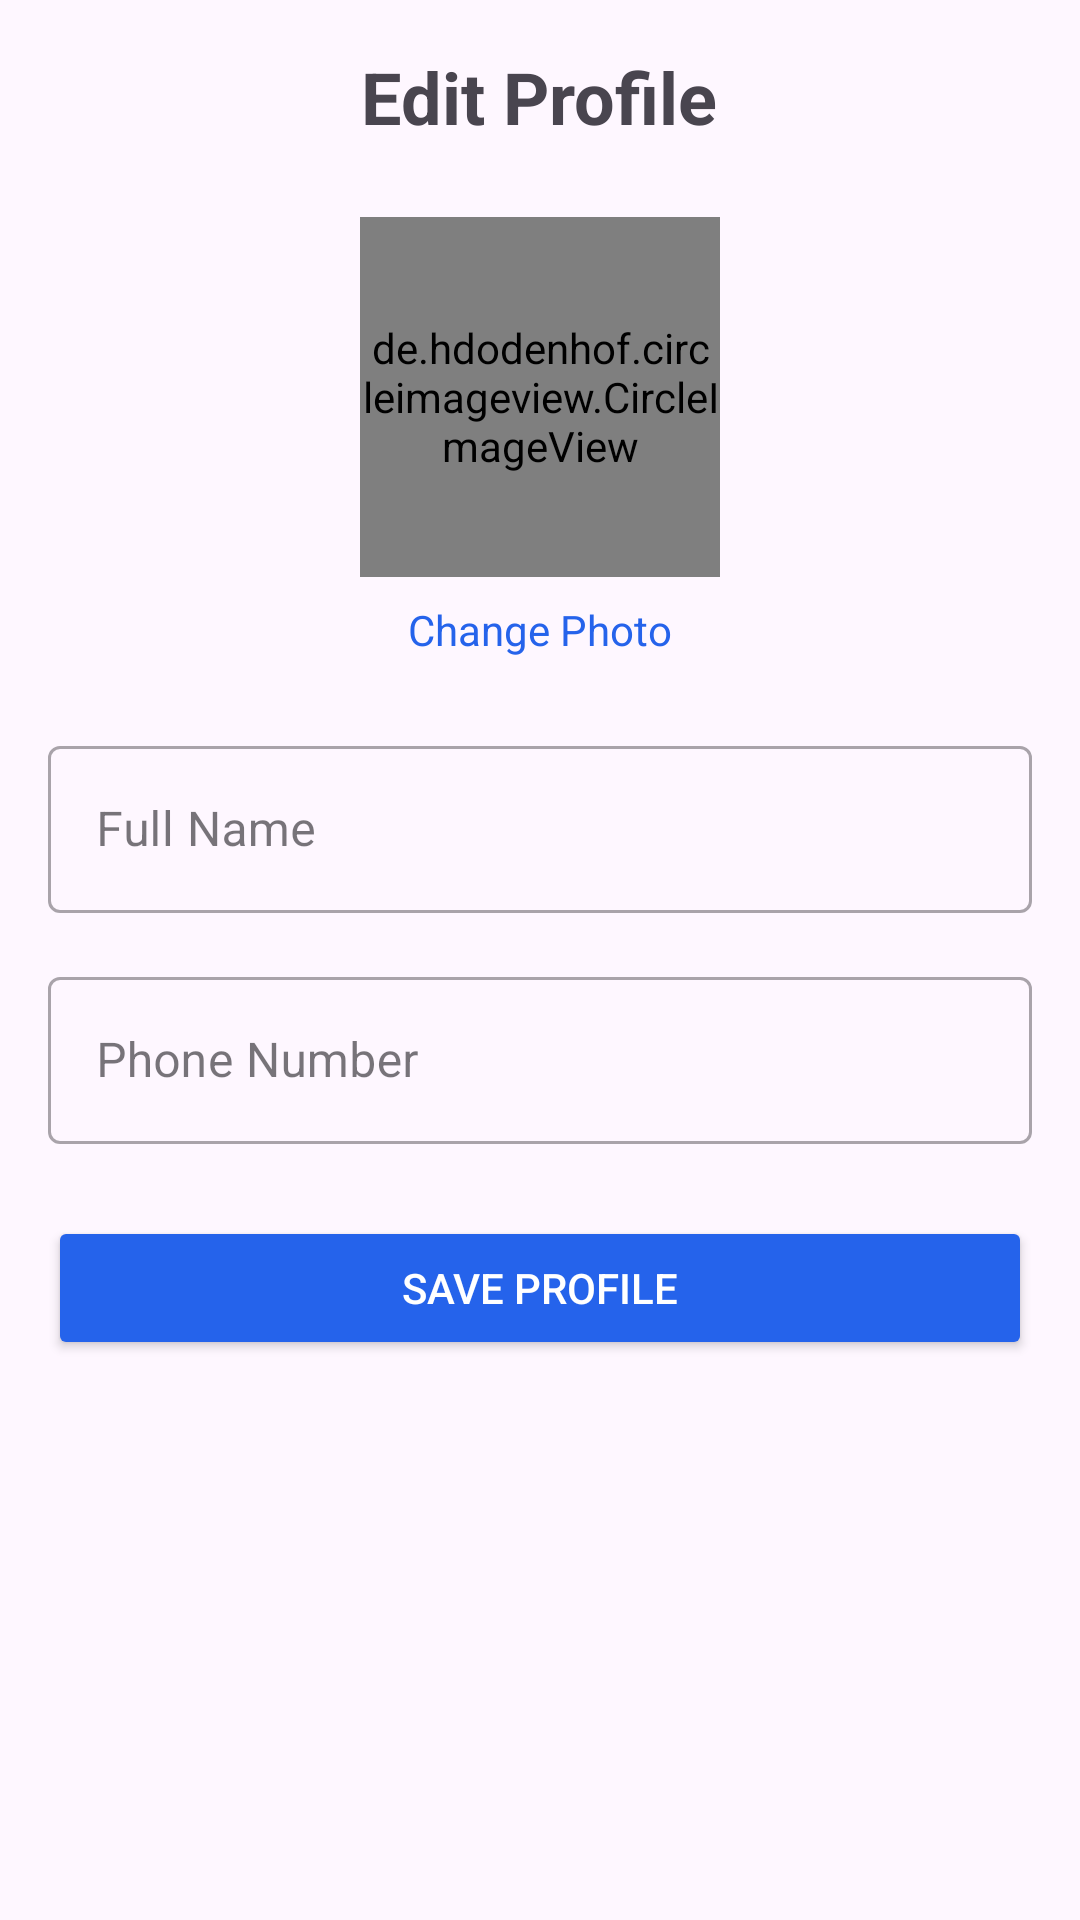

Reconstruct the res/layout file that produces this screen, plus the resources it refers to.
<!-- AndroidManifest.xml: application theme Theme.ServiceHub -->
<!-- res/layout/activity_edit_profile.xml -->
<?xml version="1.0" encoding="utf-8"?>
<LinearLayout xmlns:android="http://schemas.android.com/apk/res/android"
    xmlns:app="http://schemas.android.com/apk/res-auto"
    android:id="@+id/main"
    android:layout_width="match_parent"
    android:layout_height="match_parent"
    android:orientation="vertical"
    android:padding="16dp">

    <TextView
        android:layout_width="wrap_content"
        android:layout_height="wrap_content"
        android:text="Edit Profile"
        android:textSize="24sp"
        android:textStyle="bold"
        android:layout_gravity="center_horizontal"
        android:layout_marginBottom="24dp"/>

    <de.hdodenhof.circleimageview.CircleImageView
        android:id="@+id/ivProfileImage"
        android:layout_width="120dp"
        android:layout_height="120dp"
        android:layout_gravity="center_horizontal"
        android:src="@drawable/ic_launcher_background"
        app:civ_border_width="2dp"
        app:civ_border_color="@color/primary"/>

    <TextView
        android:id="@+id/tvChangePhoto"
        android:layout_width="wrap_content"
        android:layout_height="wrap_content"
        android:text="Change Photo"
        android:textColor="@color/primary"
        android:layout_gravity="center_horizontal"
        android:layout_marginTop="8dp"
        android:layout_marginBottom="24dp"/>

    <com.google.android.material.textfield.TextInputLayout
        android:layout_width="match_parent"
        android:layout_height="wrap_content"
        android:hint="Full Name"
        style="@style/Widget.MaterialComponents.TextInputLayout.OutlinedBox"
        android:layout_marginBottom="16dp">

        <com.google.android.material.textfield.TextInputEditText
            android:id="@+id/etName"
            android:layout_width="match_parent"
            android:layout_height="wrap_content"
            android:inputType="textPersonName"/>
    </com.google.android.material.textfield.TextInputLayout>

    <com.google.android.material.textfield.TextInputLayout
        android:layout_width="match_parent"
        android:layout_height="wrap_content"
        android:hint="Phone Number"
        style="@style/Widget.MaterialComponents.TextInputLayout.OutlinedBox"
        android:layout_marginBottom="24dp">

        <com.google.android.material.textfield.TextInputEditText
            android:id="@+id/etPhone"
            android:layout_width="match_parent"
            android:layout_height="wrap_content"
            android:inputType="phone"/>
    </com.google.android.material.textfield.TextInputLayout>

    <Button
        android:id="@+id/btnSave"
        android:layout_width="match_parent"
        android:layout_height="wrap_content"
        android:text="Save Profile"
        android:backgroundTint="@color/primary"
        android:textColor="@color/white"/>

    <ProgressBar
        android:id="@+id/progressBar"
        android:layout_width="wrap_content"
        android:layout_height="wrap_content"
        android:layout_gravity="center"
        android:visibility="gone"
        android:layout_marginTop="16dp"/>

</LinearLayout>
<!-- resources referenced by this layout -->
<resources>
  <color name="primary">#2563EB</color>
  <color name="white">#FFFFFF</color>
  <style name="Theme.ServiceHub" parent="Base.Theme.ServiceHub" />
  <style name="Base.Theme.ServiceHub" parent="Theme.Material3.DayNight.NoActionBar">
          
          
      </style>
</resources>
